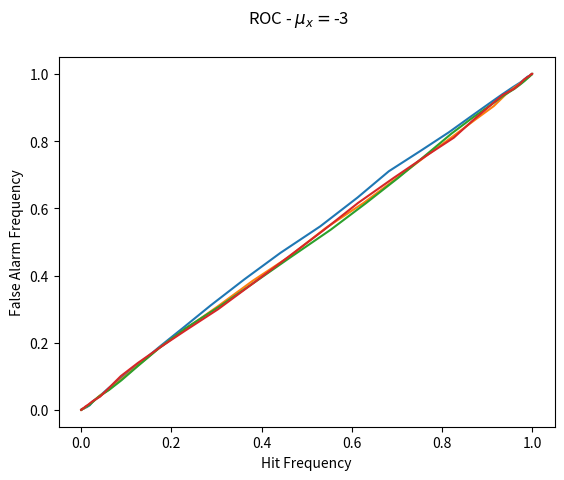

Here is the Python script that generated this plot:
import numpy as np
import matplotlib.pyplot as plt


def GenerateSignal(sigma_v, mu_x, sigma_x):
    x = np.arange(10000)
    H1 = np.random.randint(2,size=len(x))

    # Generate the gaussian noise V
    y = np.random.normal(0,sigma_v,len(x))

    # Generate Signal
    y[H1] += np.random.normal(mu_x,sigma_x,len(x))
    return (x,y, H1)

def Detect(signal, threshold):
    return signal > threshold

def PlotROC(mu_x):
    x, y, GroundTruth = GenerateSignal(1, mu_x, 1)
    tau = np.linspace(-5,5)

    NumH1 = sum(GroundTruth)
    NumH0 = len(GroundTruth)-NumH1

    HitFreq = np.zeros(len(tau))
    FalseAlarmFreq = np.zeros(len(tau))
    for i,t in enumerate(tau):
        test = Detect(y, t)
        HitFreq[i] = sum(test[GroundTruth==1])/NumH1
        FalseAlarmFreq[i] = sum(test[GroundTruth==0])/NumH0

    # plt.xlabel("tau")
    # plt.plot(tau, HitFreq)
    # plt.plot(tau, FalseAlarmFreq)
    # plt.show()

    plt.suptitle("ROC - " + r'$\mu_x = $' + str(mu_x))
    plt.xlabel("Hit Frequency")
    plt.ylabel("False Alarm Frequency")
    plt.plot(HitFreq, FalseAlarmFreq)
    plt.show()


if __name__ == "__main__":
    # Exercise 1.a)
    PlotROC(1)

    # Exercise 1.b)
    PlotROC(0)
    PlotROC(2)

    # Exercise 1.c)
    PlotROC(-3)
